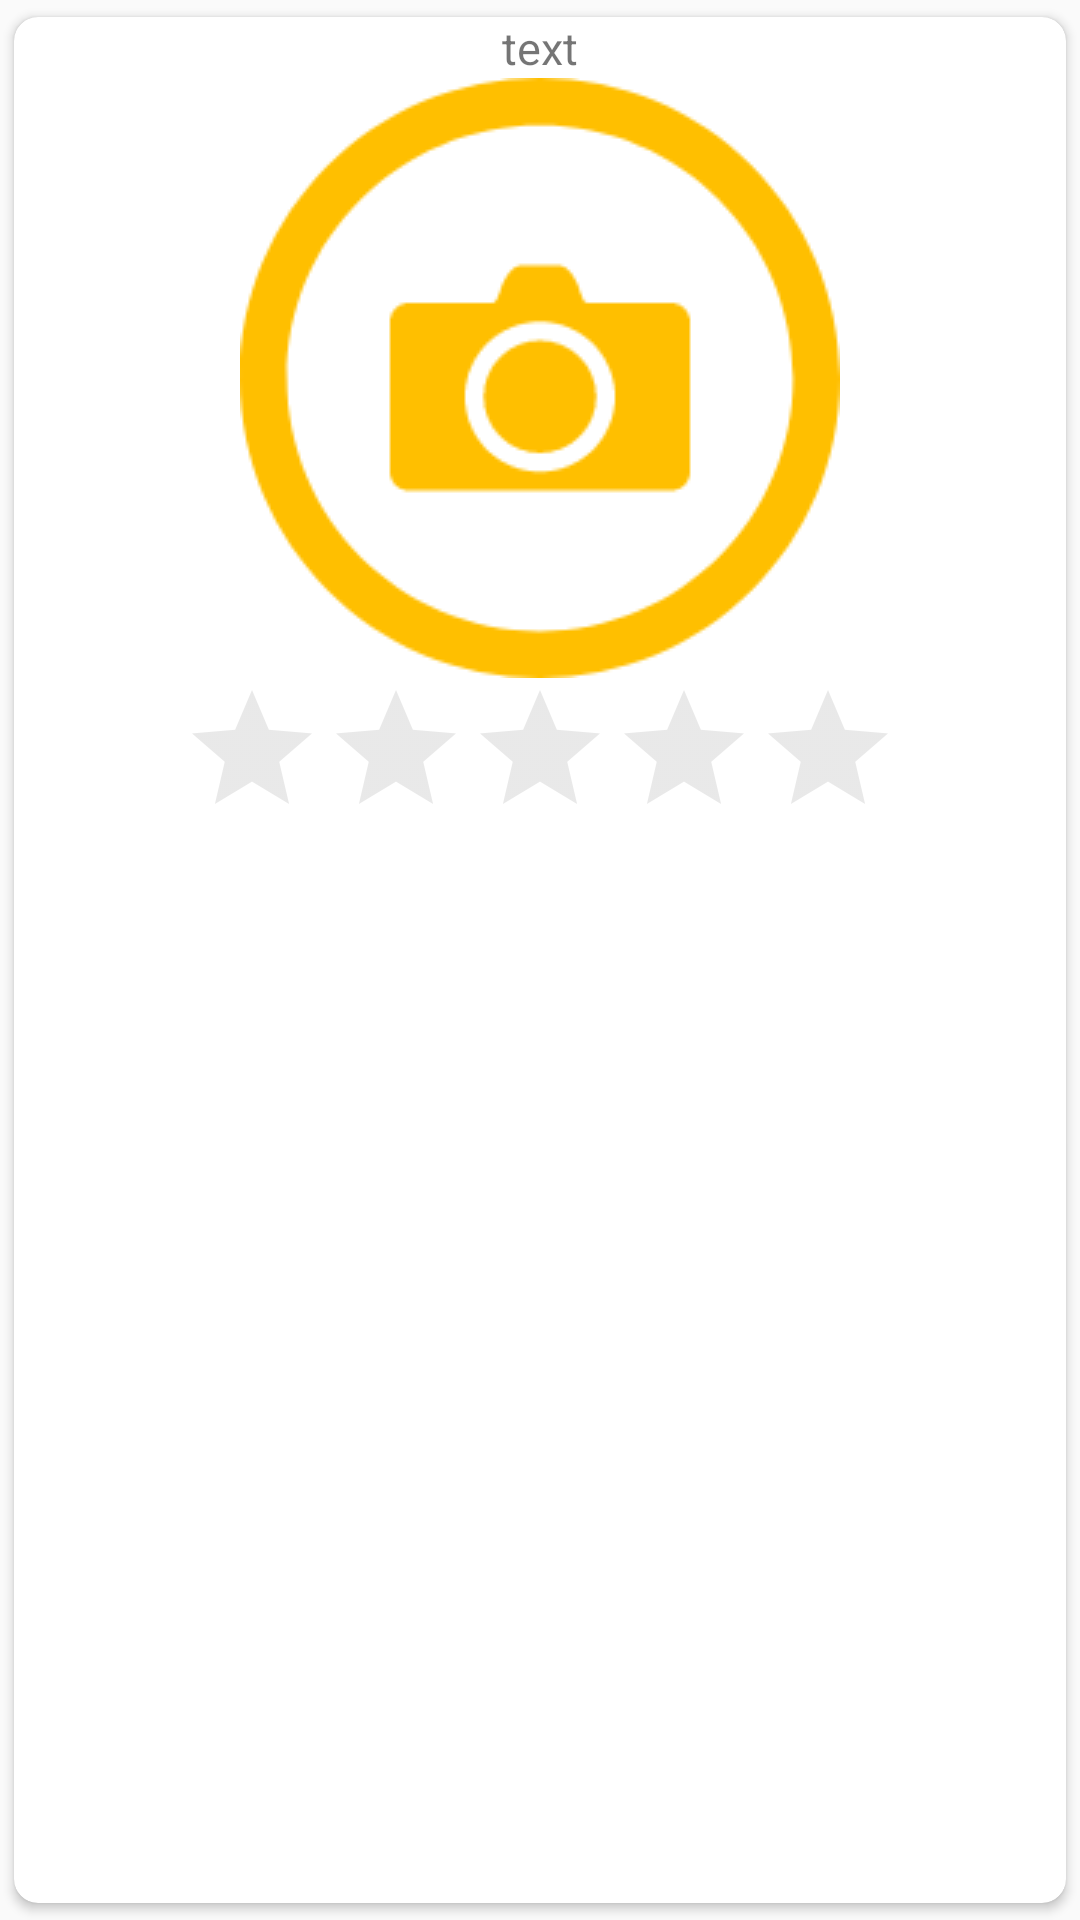

Reconstruct the res/layout file that produces this screen, plus the resources it refers to.
<!-- AndroidManifest.xml: application theme AppTheme -->
<!-- res/layout/layout_review_adapter.xml -->
<?xml version="1.0" encoding="utf-8"?>
<android.support.v7.widget.CardView xmlns:android="http://schemas.android.com/apk/res/android"
    xmlns:card_view="http://schemas.android.com/apk/res-auto"
    android:id="@+id/card_view"
    android:layout_width="match_parent"
    android:layout_height="match_parent"
    android:layout_gravity="center"
    card_view:cardCornerRadius="8dp"
    card_view:cardUseCompatPadding="true">

    <LinearLayout xmlns:android="http://schemas.android.com/apk/res/android"
        android:layout_width="match_parent"
        android:layout_height="wrap_content"
        android:orientation="vertical"
        android:gravity="center">

        <TextView
            android:id="@+id/foodName"
            android:layout_width="wrap_content"
            android:layout_height="wrap_content"
            android:text="text"
            android:textSize="15dp" />

        <ImageView
            android:id="@+id/foodImage"
            android:layout_width="wrap_content"
            android:layout_height="wrap_content"
            android:background="@drawable/camera" />

        <RatingBar
            android:id="@+id/ratingBar"
            android:layout_width="wrap_content"
            android:layout_height="wrap_content"
            android:layout_gravity="center"
            android:isIndicator="false"
            android:numStars="5"
            android:stepSize="0.5"
            android:theme="@style/RateRatingBar"
            />
    </LinearLayout>
</android.support.v7.widget.CardView>
<!-- resources referenced by this layout -->
<resources>
  <!-- drawable camera: png bitmap (drawable, 9224 bytes) -->
  <style name="RateRatingBar" parent="@android:style/Widget.Holo.RatingBar.Small">
          <item name="colorControlNormal">@color/gray</item>
          <item name="colorControlActivated">@color/colorPrimary</item>
  
      </style>
  <style name="AppTheme" parent="Theme.AppCompat.Light.DarkActionBar">
          
          <item name="colorPrimary">@color/colorPrimary</item>
          <item name="colorPrimaryDark">@color/colorPrimaryDark</item>
          <item name="colorAccent">@color/colorAccent</item>
      </style>
  <color name="gray">#A9A9A9</color>
  <color name="colorPrimary">#ffbf00</color>
  <color name="colorPrimaryDark">#ffbf00</color>
  <color name="colorAccent">#FF4081</color>
</resources>
